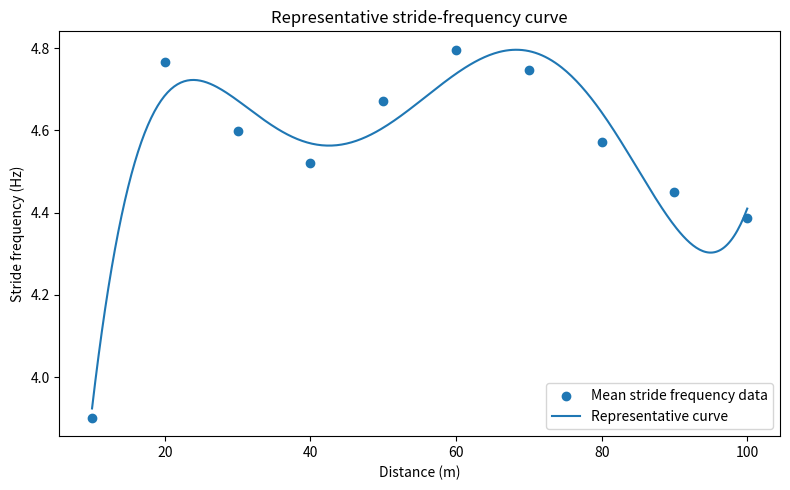
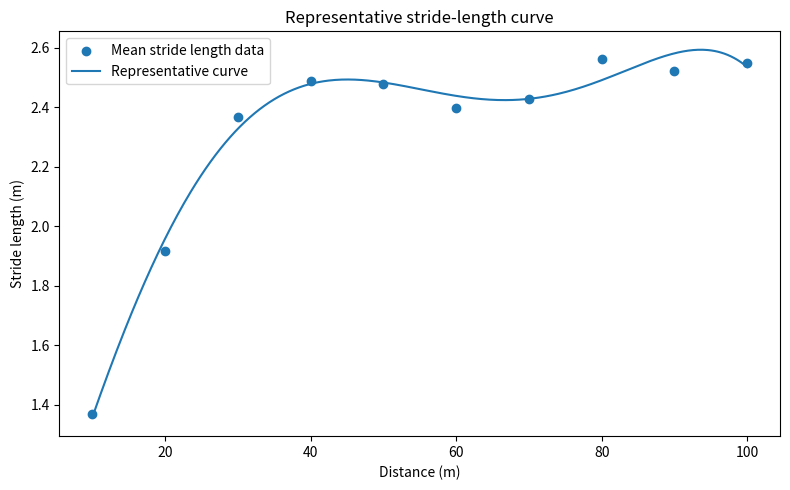

Generate these figures, in order, with matplotlib:

import numpy as np
import pandas as pd
import matplotlib.pyplot as plt

# Table 3 from Ae, Ito, and Suzuki (1992), men's 100 m final
dist = np.array([10,20,30,40,50,60,70,80,90,100], dtype=float)

data = {
    "Lewis": {'f': [3.83, 4.81, 4.45, 4.41, 4.66, 4.86, 4.76, 4.45, 4.34, 4.53], 'L': [1.39, 1.92, 2.44, 2.55, 2.56, 2.42, 2.5, 2.71, 2.65, 2.57]},
    "Burrell": {'f': [3.59, 4.81, 4.61, 4.43, 4.41, 4.5, 4.57, 4.5, 4.34, 4.23], 'L': [1.52, 1.96, 2.38, 2.57, 2.61, 2.58, 2.52, 2.64, 2.59, 2.71]},
    "Mitchell": {'f': [4.28, 4.96, 4.61, 4.7, 4.92, 4.94, 4.74, 4.6, 4.67, 4.61], 'L': [1.3, 1.88, 2.33, 2.42, 2.34, 2.33, 2.46, 2.53, 2.43, 2.44]},
    "Christie": {'f': [3.89, 4.95, 4.65, 4.48, 4.54, 4.72, 4.84, 4.75, 4.44, 4.2], 'L': [1.39, 1.91, 2.34, 2.51, 2.59, 2.46, 2.4, 2.48, 2.5, 2.71]},
    "Fredericks": {'f': [4.31, 4.36, 4.61, 4.59, 4.91, 5.02, 4.96, 4.8, 4.66, 4.37], 'L': [1.25, 1.94, 2.36, 2.39, 2.34, 2.29, 2.35, 2.45, 2.41, 2.5]},
    "Stewart": {'f': [3.37, 5.02, 4.85, 4.79, 4.9, 4.97, 4.83, 4.55, 4.58, 4.73], 'L': [1.43, 1.86, 2.27, 2.35, 2.38, 2.31, 2.35, 2.52, 2.43, 2.35]},
    "da Silva": {'f': [3.96, 4.91, 4.49, 4.27, 4.36, 4.61, 4.73, 4.69, 4.36, 4.16], 'L': [1.32, 1.92, 2.4, 2.63, 2.6, 2.44, 2.35, 2.45, 2.55, 2.57]},
    "Surin": {'f': [3.98, 4.32, 4.52, 4.49, 4.67, 4.75, 4.54, 4.23, 4.21, 4.27], 'L': [1.34, 1.94, 2.41, 2.48, 2.41, 2.34, 2.5, 2.72, 2.61, 2.55]},
}

# Mean curves across the 8 finalists
f_mean = np.mean([v["f"] for v in data.values()], axis=0)   # stride frequency [Hz]
L_mean = np.mean([v["L"] for v in data.values()], axis=0)   # stride length [m]

# Normalize distance to x=d/100 to keep coefficients readable/stable
x = dist / 100.0

# 5th-degree least-squares polynomial fit
deg = 5
coef_f = np.polyfit(x, f_mean, deg)
coef_L = np.polyfit(x, L_mean, deg)

def f_rep(d):
    """
    Representative stride-frequency curve [Hz]
    d: distance [m]
    valid mainly over 10 <= d <= 100
    """
    x = np.asarray(d, dtype=float) / 100.0
    return np.polyval(coef_f, x)

def L_rep(d):
    """
    Representative stride-length curve [m]
    d: distance [m]
    valid mainly over 10 <= d <= 100
    """
    x = np.asarray(d, dtype=float) / 100.0
    return np.polyval(coef_L, x)

print("coef_f =", coef_f)
print("coef_L =", coef_L)

# Save mean data
mean_df = pd.DataFrame({
    "distance_m": dist,
    "f_mean_hz": f_mean,
    "L_mean_m": L_mean,
})
mean_df.to_csv("table3_mean_curves.csv", index=False)

# Plot
xx = np.linspace(10, 100, 400)

plt.figure(figsize=(8,5))
plt.scatter(dist, f_mean, label="Mean stride frequency data")
plt.plot(xx, f_rep(xx), label="Representative curve")
plt.xlabel("Distance (m)")
plt.ylabel("Stride frequency (Hz)")
plt.title("Representative stride-frequency curve")
plt.legend()
plt.tight_layout()
plt.savefig("representative_stride_frequency_curve.png", dpi=200)

plt.figure(figsize=(8,5))
plt.scatter(dist, L_mean, label="Mean stride length data")
plt.plot(xx, L_rep(xx), label="Representative curve")
plt.xlabel("Distance (m)")
plt.ylabel("Stride length (m)")
plt.title("Representative stride-length curve")
plt.legend()
plt.tight_layout()
plt.savefig("representative_stride_length_curve.png", dpi=200)

plt.show()
